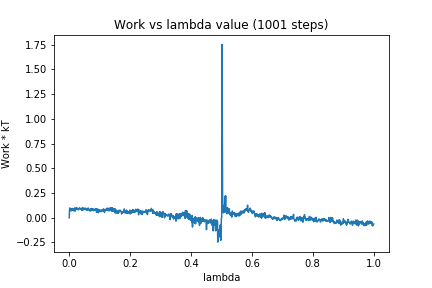

Values plotted in this chart, from the file beside it:
0, 0.0
1, 0.08236
2, 0.09989
3, 0.08719
4, 0.07512
5, 0.08339
6, 0.06864
7, 0.08752
8, 0.07629
9, 0.07681
10, 0.09446
11, 0.08554
12, 0.08754
13, 0.07481
14, 0.07523
15, 0.08318
16, 0.06771
17, 0.09668
18, 0.07862
19, 0.09806
20, 0.06814
21, 0.09285
22, 0.09637
23, 0.09948
24, 0.08821
25, 0.09943
26, 0.08859
27, 0.08973
28, 0.09525
29, 0.08451
30, 0.07993
31, 0.08287
32, 0.09136
33, 0.09176
34, 0.1013
35, 0.09736
36, 0.09094
37, 0.09031
38, 0.08742
39, 0.09081
40, 0.0867
41, 0.07577
42, 0.09594
43, 0.08411
44, 0.1044
45, 0.07821
46, 0.09392
47, 0.08502
48, 0.08327
49, 0.08223
50, 0.09282
51, 0.09071
52, 0.0996
53, 0.08968
54, 0.08725
55, 0.08841
56, 0.07734
57, 0.08077
58, 0.09047
59, 0.08176
60, 0.09104
... 940 more rows
